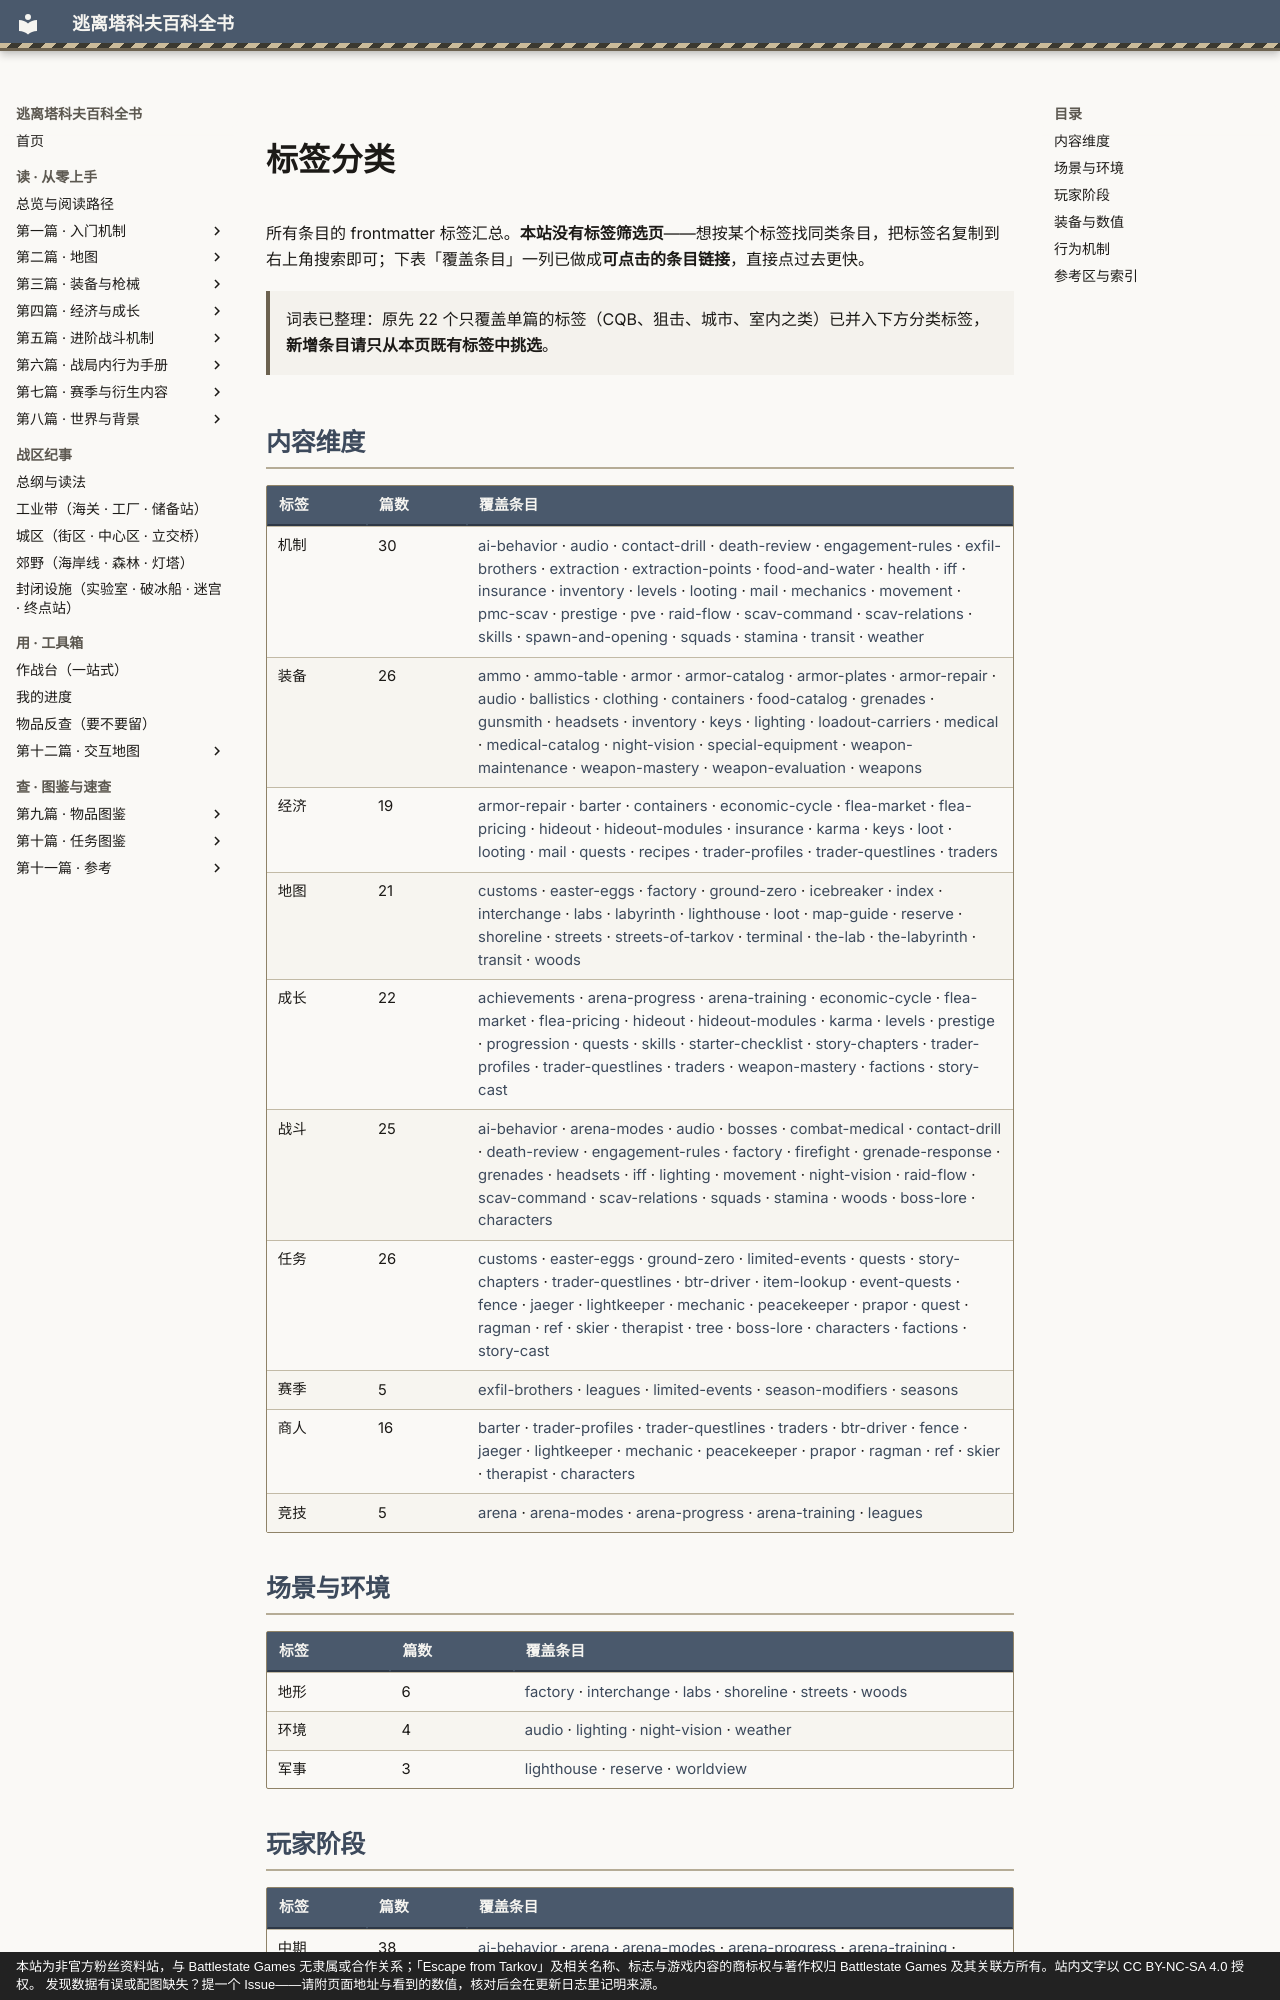

repository: GTX950L/tarkov-encyclopedia · page: tags/index.html · generator: mkdocs · copyright: 本站为非官方粉丝资料站，与 Battlestate Games 无隶属或合作关系；「Escape from Tarkov」及相关名称、标志与游戏内容的商标权与著作权归 Battlestate Games 及其关联方所有。站内文字以 CC BY-NC-SA 4.0 授权。 发现数据有误或配图缺失？提一个 Issue——请附页面地址与看到的数值，核对后会在更新日志里记明来源。

---
tags:
  - 索引
search:
  # 2026-10-22：标签表是**编纂附件**（写条目时选词用），读者查标签用右上角搜索即可，不需要它进索引。
  # 这两个文件仍被 check_icons.py / check_entries.py 读取，所以只退导航、不删文件。
  exclude: true
---
# 标签分类

所有条目的 frontmatter 标签汇总。**本站没有标签筛选页**——想按某个标签找同类条目，把标签名复制到右上角搜索即可；下表「覆盖条目」一列已做成**可点击的条目链接**，直接点过去更快。

> 词表已整理：原先 22 个只覆盖单篇的标签（CQB、狙击、城市、室内之类）已并入下方分类标签，**新增条目请只从本页既有标签中挑选**。

## 内容维度

| 标签 | 篇数 | 覆盖条目 |
|------|------|----------|
| 机制 | 30 | [ai-behavior](entries/ai-behavior.md) · [audio](entries/audio.md) · [contact-drill](entries/contact-drill.md) · [death-review](entries/death-review.md) · [engagement-rules](entries/engagement-rules.md) · [exfil-brothers](entries/exfil-brothers.md) · [extraction](entries/extraction.md) · [extraction-points](entries/extraction-points.md) · [food-and-water](entries/food-and-water.md) · [health](entries/health.md) · [iff](entries/iff.md) · [insurance](entries/insurance.md) · [inventory](entries/inventory.md) · [levels](entries/levels.md) · [looting](entries/looting.md) · [mail](entries/mail.md) · [mechanics](docs/mechanics.md) · [movement](entries/movement.md) · [pmc-scav](entries/pmc-scav.md) · [prestige](entries/prestige.md) · [pve](entries/pve.md) · [raid-flow](entries/raid-flow.md) · [scav-command](entries/scav-command.md) · [scav-relations](entries/scav-relations.md) · [skills](entries/skills.md) · [spawn-and-opening](entries/spawn-and-opening.md) · [squads](entries/squads.md) · [stamina](entries/stamina.md) · [transit](entries/transit.md) · [weather](entries/weather.md) |
| 装备 | 26 | [ammo](entries/ammo.md) · [ammo-table](entries/ammo-table.md) · [armor](entries/armor.md) · [armor-catalog](entries/armor-catalog.md) · [armor-plates](entries/armor-plates.md) · [armor-repair](entries/armor-repair.md) · [audio](entries/audio.md) · [ballistics](entries/ballistics.md) · [clothing](entries/clothing.md) · [containers](entries/containers.md) · [food-catalog](entries/food-catalog.md) · [grenades](entries/grenades.md) · [gunsmith](entries/gunsmith.md) · [headsets](entries/headsets.md) · [inventory](entries/inventory.md) · [keys](entries/keys.md) · [lighting](entries/lighting.md) · [loadout-carriers](entries/loadout-carriers.md) · [medical](entries/medical.md) · [medical-catalog](entries/medical-catalog.md) · [night-vision](entries/night-vision.md) · [special-equipment](entries/special-equipment.md) · [weapon-maintenance](entries/weapon-maintenance.md) · [weapon-mastery](entries/weapon-mastery.md) · [weapon-evaluation](entries/weapon-evaluation.md) · [weapons](entries/weapons.md) |
| 经济 | 19 | [armor-repair](entries/armor-repair.md) · [barter](entries/barter.md) · [containers](entries/containers.md) · [economic-cycle](entries/economic-cycle.md) · [flea-market](entries/flea-market.md) · [flea-pricing](entries/flea-pricing.md) · [hideout](entries/hideout.md) · [hideout-modules](entries/hideout-modules.md) · [insurance](entries/insurance.md) · [karma](entries/karma.md) · [keys](entries/keys.md) · [loot](entries/loot.md) · [looting](entries/looting.md) · [mail](entries/mail.md) · [quests](entries/quests.md) · [recipes](docs/recipes.md) · [trader-profiles](entries/trader-profiles.md) · [trader-questlines](entries/trader-questlines.md) · [traders](entries/traders.md) |
| 地图 | 21 | [customs](maps/customs.md) · [easter-eggs](entries/easter-eggs.md) · [factory](maps/factory.md) · [ground-zero](maps/ground-zero.md) · [icebreaker](maps/icebreaker.md) · [index](maps/index.md) · [interchange](maps/interchange.md) · [labs](entries/labs.md) · [labyrinth](entries/labyrinth.md) · [lighthouse](maps/lighthouse.md) · [loot](entries/loot.md) · [map-guide](docs/map-guide.md) · [reserve](maps/reserve.md) · [shoreline](maps/shoreline.md) · [streets](entries/streets.md) · [streets-of-tarkov](maps/streets-of-tarkov.md) · [terminal](maps/terminal.md) · [the-lab](maps/the-lab.md) · [the-labyrinth](maps/the-labyrinth.md) · [transit](entries/transit.md) · [woods](maps/woods.md) |
| 成长 | 22 | [achievements](entries/achievements.md) · [arena-progress](entries/arena-progress.md) · [arena-training](entries/arena-training.md) · [economic-cycle](entries/economic-cycle.md) · [flea-market](entries/flea-market.md) · [flea-pricing](entries/flea-pricing.md) · [hideout](entries/hideout.md) · [hideout-modules](entries/hideout-modules.md) · [karma](entries/karma.md) · [levels](entries/levels.md) · [prestige](entries/prestige.md) · [progression](docs/progression.md) · [quests](entries/quests.md) · [skills](entries/skills.md) · [starter-checklist](docs/starter-checklist.md) · [story-chapters](entries/story-chapters.md) · [trader-profiles](entries/trader-profiles.md) · [trader-questlines](entries/trader-questlines.md) · [traders](entries/traders.md) · [weapon-mastery](entries/weapon-mastery.md) · [factions](entries/factions.md) · [story-cast](entries/story-cast.md) |
| 战斗 | 25 | [ai-behavior](entries/ai-behavior.md) · [arena-modes](entries/arena-modes.md) · [audio](entries/audio.md) · [bosses](entries/bosses.md) · [combat-medical](entries/combat-medical.md) · [contact-drill](entries/contact-drill.md) · [death-review](entries/death-review.md) · [engagement-rules](entries/engagement-rules.md) · [factory](entries/factory.md) · [firefight](entries/firefight.md) · [grenade-response](entries/grenade-response.md) · [grenades](entries/grenades.md) · [headsets](entries/headsets.md) · [iff](entries/iff.md) · [lighting](entries/lighting.md) · [movement](entries/movement.md) · [night-vision](entries/night-vision.md) · [raid-flow](entries/raid-flow.md) · [scav-command](entries/scav-command.md) · [scav-relations](entries/scav-relations.md) · [squads](entries/squads.md) · [stamina](entries/stamina.md) · [woods](entries/woods.md) · [boss-lore](entries/boss-lore.md) · [characters](entries/characters.md) |
| 任务 | 26 | [customs](entries/customs.md) · [easter-eggs](entries/easter-eggs.md) · [ground-zero](entries/ground-zero.md) · [limited-events](entries/limited-events.md) · [quests](entries/quests.md) · [story-chapters](entries/story-chapters.md) · [trader-questlines](entries/trader-questlines.md) · [btr-driver](quests/btr-driver.md) · [item-lookup](quests/item-lookup.md) · [event-quests](quests/event-quests.md) · [fence](quests/fence.md) · [jaeger](quests/jaeger.md) · [lightkeeper](quests/lightkeeper.md) · [mechanic](quests/mechanic.md) · [peacekeeper](quests/peacekeeper.md) · [prapor](quests/prapor.md) · [quest](quests/quest.md) · [ragman](quests/ragman.md) · [ref](quests/ref.md) · [skier](quests/skier.md) · [therapist](quests/therapist.md) · [tree](quests/tree.md) · [boss-lore](entries/boss-lore.md) · [characters](entries/characters.md) · [factions](entries/factions.md) · [story-cast](entries/story-cast.md) |
| 赛季 | 5 | [exfil-brothers](entries/exfil-brothers.md) · [leagues](entries/leagues.md) · [limited-events](entries/limited-events.md) · [season-modifiers](entries/season-modifiers.md) · [seasons](entries/seasons.md) |
| 商人 | 16 | [barter](entries/barter.md) · [trader-profiles](entries/trader-profiles.md) · [trader-questlines](entries/trader-questlines.md) · [traders](entries/traders.md) · [btr-driver](quests/btr-driver.md) · [fence](quests/fence.md) · [jaeger](quests/jaeger.md) · [lightkeeper](quests/lightkeeper.md) · [mechanic](quests/mechanic.md) · [peacekeeper](quests/peacekeeper.md) · [prapor](quests/prapor.md) · [ragman](quests/ragman.md) · [ref](quests/ref.md) · [skier](quests/skier.md) · [therapist](quests/therapist.md) · [characters](entries/characters.md) |
| 竞技 | 5 | [arena](entries/arena.md) · [arena-modes](entries/arena-modes.md) · [arena-progress](entries/arena-progress.md) · [arena-training](entries/arena-training.md) · [leagues](entries/leagues.md) |
